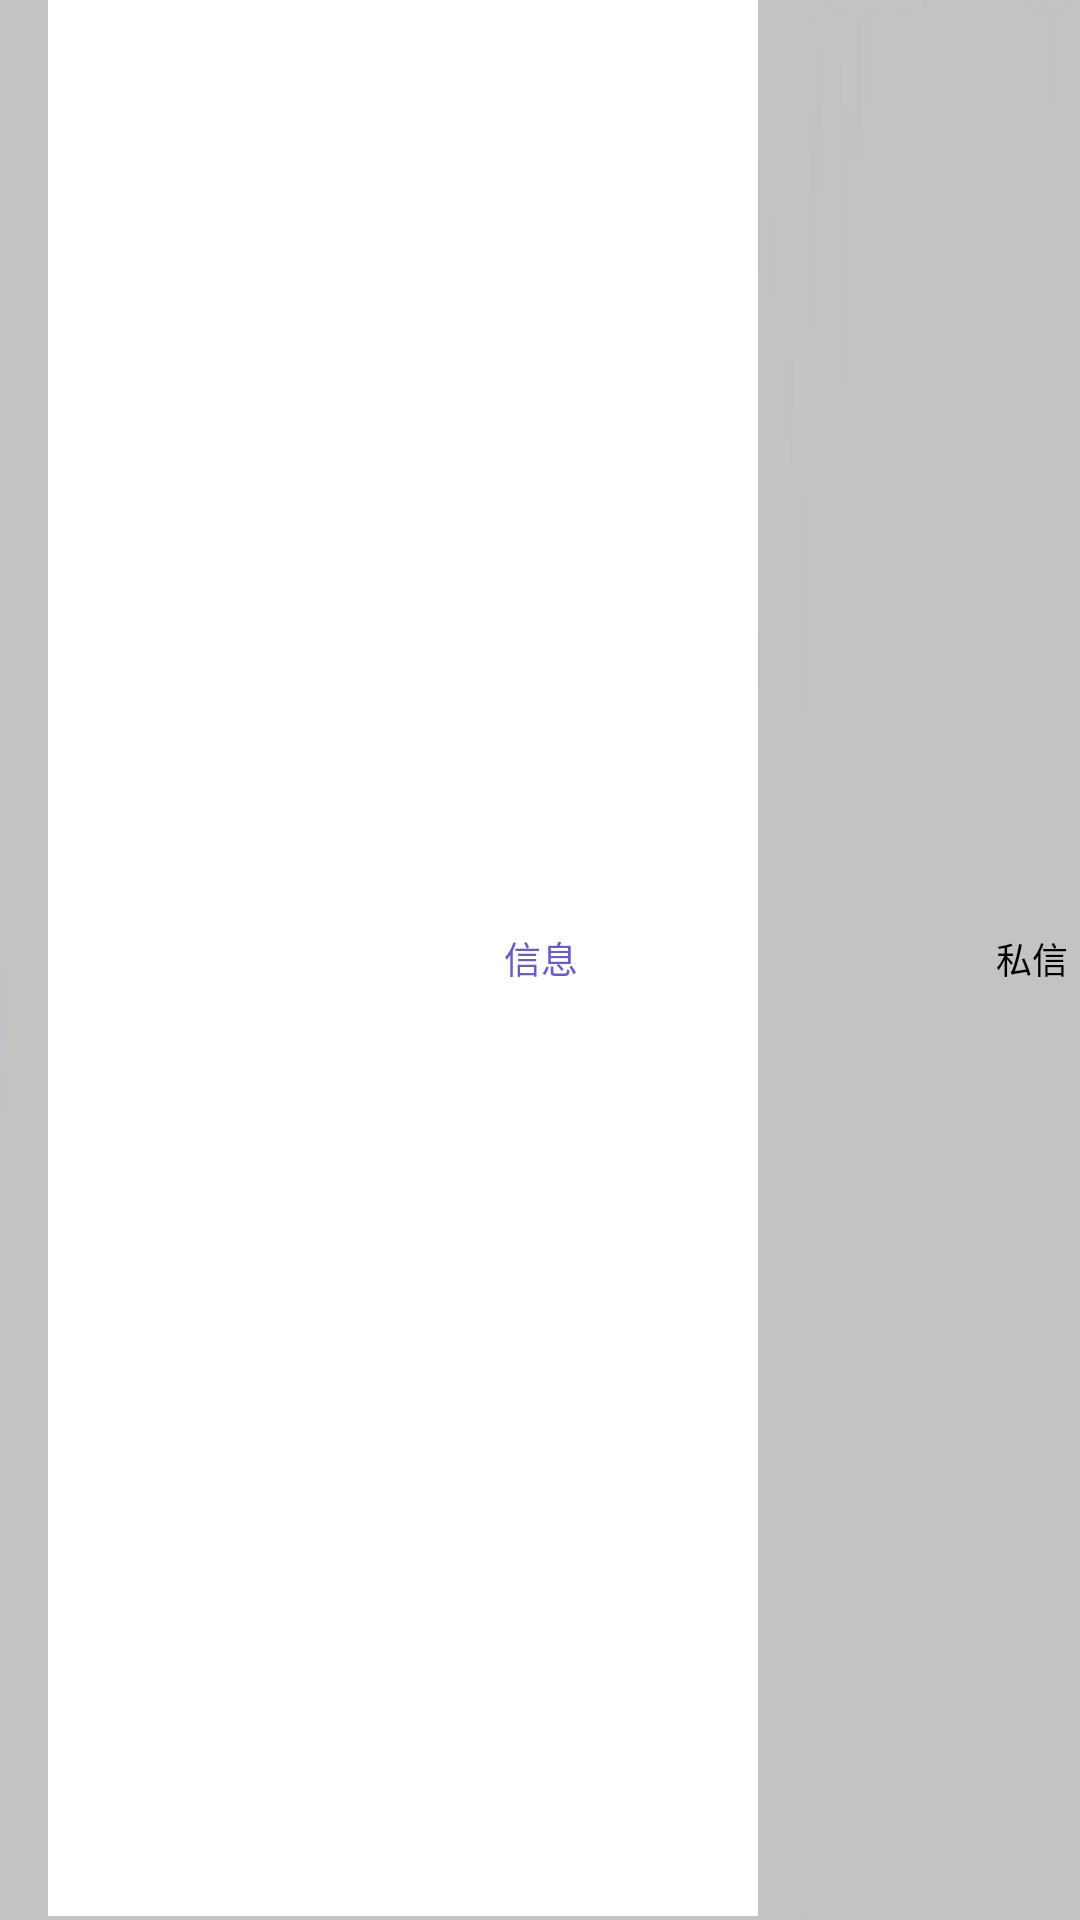

Android layout source for this screen:
<!-- AndroidManifest.xml: application theme android:Theme.NoTitleBar.Fullscreen -->
<!-- res/layout/message_title.xml -->
<?xml version="1.0" encoding="utf-8"?>
<FrameLayout xmlns:android="http://schemas.android.com/apk/res/android"
    android:id="@+id/home_title_layout"
    android:layout_width="match_parent"
    android:layout_height="wrap_content"
    android:background="@drawable/list_below_nor1">

    <TextView
        android:id="@+id/tv_msg_name"
        android:layout_width="200dp"
        android:layout_height="wrap_content"
        android:layout_gravity="center"
        android:gravity="center"
        android:text="@string/message"
        android:textColor="@color/slateblue"
        android:textSize="@dimen/home_title_text_size" />

    <FrameLayout
        android:layout_width="wrap_content"
        android:layout_height="wrap_content"
        android:layout_gravity="right|center_vertical">

        <Button
            android:id="@+id/btnWritePrivateMsg"
            style="@style/message_title_button_style"
            android:layout_width="wrap_content"
            android:layout_height="wrap_content"
            android:gravity="center"
            android:text="@string/home_write_message"
            android:textSize="12sp" />
    </FrameLayout>

</FrameLayout>
<!-- resources referenced by this layout -->
<resources>
  <color name="slateblue">#6A5ACD</color>
  <dimen name="home_title_text_size">6pt</dimen>
  <!-- drawable list_below_nor1: png bitmap (drawable-xhdpi, 1750 bytes) -->
  <string name="home_write_message">私信</string>
  <string name="message">信息</string>
  <style name="message_title_button_style">
          <item name="android:clickable">true</item>
          <item name="android:padding">2.0dip</item>
          <item name="android:layout_width">wrap_content</item>
          <item name="android:layout_height">wrap_content</item>
          <item name="android:drawablePadding">2.0dip</item>
          <item name="android:button">@null</item>
          <item name="android:background">@drawable/message_title_btn_style</item>
      </style>
  <!-- drawable message_title_btn_style (drawable-mdpi) -->
  <?xml version="1.0" encoding="utf-8"?>
  <selector xmlns:android="http://schemas.android.com/apk/res/android">
      <item android:drawable="@drawable/bg_btn" android:state_enabled="true" android:state_pressed="false"/>
      <item android:drawable="@drawable/btn_s" android:state_enabled="true" android:state_pressed="true"/>
  </selector>
</resources>
